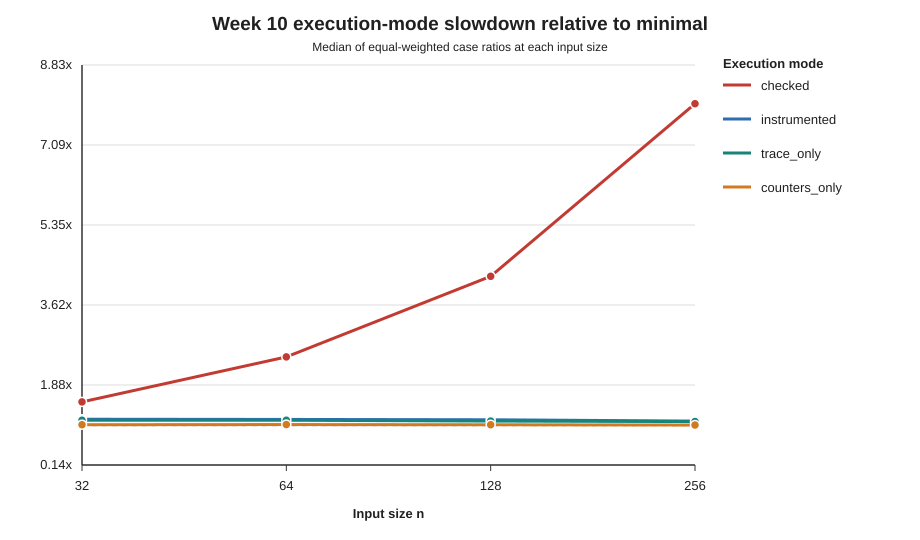

Source data for this figure (header and first rows):
n, execution_mode, case_count, median_ratio, q1_ratio, q3_ratio
32, checked, 5, 1.51, 1.147, 1.789
32, instrumented, 5, 1.133, 1.122, 1.143
32, trace_only, 5, 1.111, 1.102, 1.125
32, counters_only, 5, 1.014, 1.005, 1.027
32, minimal, 5, 1.0, 1.0, 1.0
64, checked, 5, 2.488, 1.153, 2.611
64, instrumented, 5, 1.129, 1.123, 1.157
64, trace_only, 5, 1.111, 1.102, 1.123
64, counters_only, 5, 1.017, 1.011, 1.02
64, minimal, 5, 1.0, 1.0, 1.0
128, checked, 5, 4.239, 1.137, 4.295
128, instrumented, 5, 1.122, 1.117, 1.147
128, trace_only, 5, 1.093, 1.091, 1.111
128, counters_only, 5, 1.013, 1.007, 1.021
128, minimal, 5, 1.0, 1.0, 1.0
256, checked, 5, 7.989, 1.121, 8.607
256, instrumented, 5, 1.092, 1.075, 1.125
256, trace_only, 5, 1.083, 1.067, 1.1
256, counters_only, 5, 1.007, 1.002, 1.014
256, minimal, 5, 1.0, 1.0, 1.0
